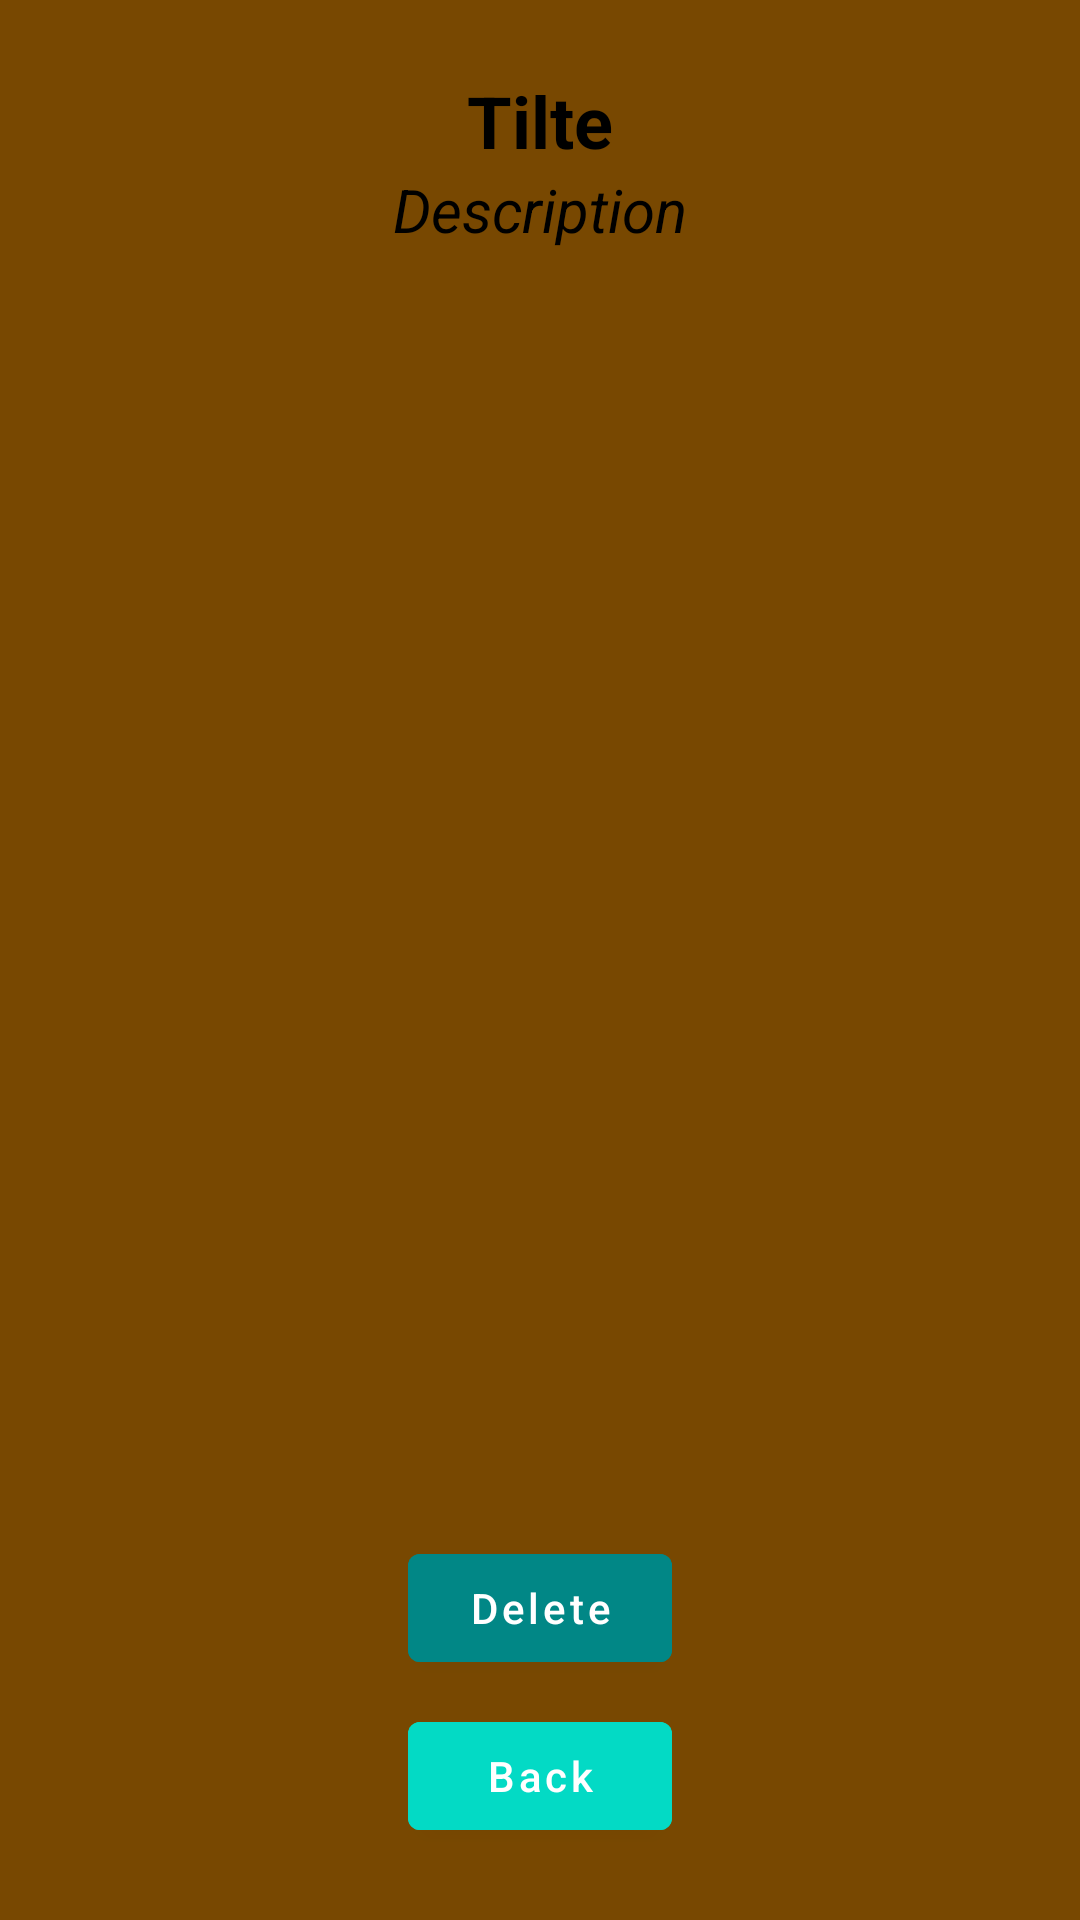

Layout XML and referenced resources for this Android screen:
<!-- AndroidManifest.xml: application theme Theme.DataBaseRoom -->
<!-- res/layout/fragment_detail.xml -->
<?xml version="1.0" encoding="utf-8"?>
<androidx.constraintlayout.widget.ConstraintLayout xmlns:android="http://schemas.android.com/apk/res/android"
    xmlns:app="http://schemas.android.com/apk/res-auto"
    xmlns:tools="http://schemas.android.com/tools"
    android:layout_width="match_parent"
    android:layout_height="match_parent"
    android:background="@color/fon"
    tools:context=".screens.detail.DetailFragment">

    <TextView
        android:id="@+id/txt_title_detail"
        android:layout_width="wrap_content"
        android:layout_height="wrap_content"
        android:text="Tilte"
        android:textColor="@color/black"
        android:textSize="24sp"
        android:textStyle="bold"
        android:layout_marginTop="24dp"
        app:layout_constraintEnd_toEndOf="parent"
        app:layout_constraintStart_toStartOf="parent"
        app:layout_constraintTop_toTopOf="parent" />

    <TextView
        android:id="@+id/txt_desc_detail"
        android:layout_width="wrap_content"
        android:layout_height="wrap_content"
        android:text="Description"
        android:textColor="@color/black"
        android:textSize="20sp"
        android:textStyle="italic"
        app:layout_constraintEnd_toEndOf="parent"
        app:layout_constraintStart_toStartOf="parent"
        app:layout_constraintTop_toBottomOf="@+id/txt_title_detail" />


    <com.google.android.material.button.MaterialButton
        android:id="@+id/btn_delete"
        android:layout_width="wrap_content"
        android:layout_height="wrap_content"
        android:layout_marginBottom="8dp"
        android:backgroundTint="@color/teal_700"
        android:text="Delete"
        android:textAllCaps="false"
        app:layout_constraintBottom_toTopOf="@+id/btn_back"
        app:layout_constraintEnd_toEndOf="parent"
        app:layout_constraintStart_toStartOf="parent" />

    <com.google.android.material.button.MaterialButton
        android:id="@+id/btn_back"
        android:layout_width="wrap_content"
        android:layout_height="wrap_content"
        android:text="Back"
        android:textAllCaps="false"
        android:backgroundTint="@color/mtrl_fab_bg_color_selector"
        android:layout_marginBottom="24dp"
        app:layout_constraintBottom_toBottomOf="parent"
        app:layout_constraintEnd_toEndOf="parent"
        app:layout_constraintStart_toStartOf="parent" />

</androidx.constraintlayout.widget.ConstraintLayout>
<!-- resources referenced by this layout -->
<resources>
  <color name="black">#FF000000</color>
  <color name="fon">#784801</color>
  <color name="teal_700">#FF018786</color>
  <style name="Theme.DataBaseRoom" parent="Theme.MaterialComponents.NoActionBar">
          
          <item name="colorPrimary">@color/purple_500</item>
          <item name="colorPrimaryVariant">@color/purple_700</item>
          <item name="colorOnPrimary">@color/white</item>
          
          <item name="colorSecondary">@color/teal_200</item>
          <item name="colorSecondaryVariant">@color/teal_700</item>
          <item name="colorOnSecondary">@color/black</item>
          
          <item name="android:statusBarColor" tools:targetApi="l">?attr/colorPrimaryVariant</item>
          
      </style>
  <color name="purple_500">#FF6200EE</color>
  <color name="purple_700">#FF3700B3</color>
  <color name="white">#FFFFFFFF</color>
  <color name="teal_200">#FF03DAC5</color>
</resources>
